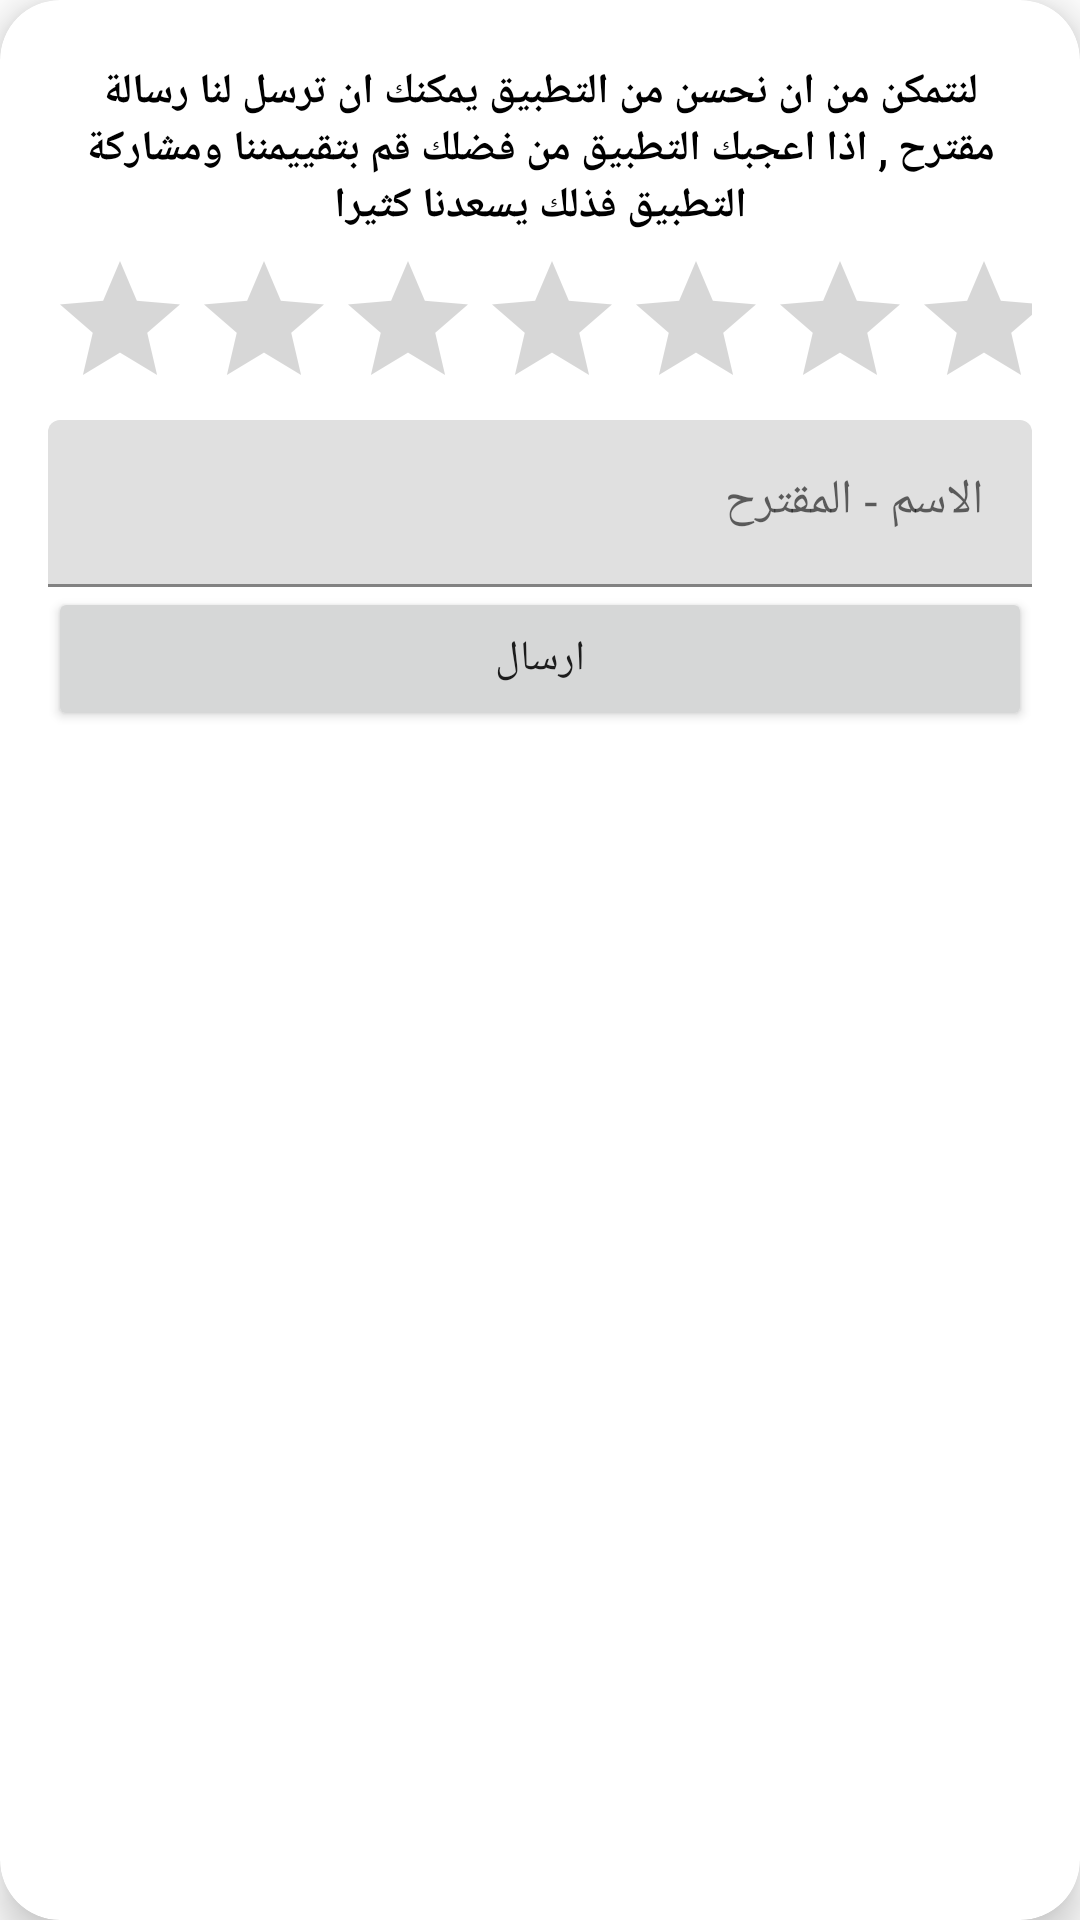

Produce the Android XML layout that renders to this screen, including the resource entries it uses.
<!-- AndroidManifest.xml: application theme Theme.StopShying -->
<!-- res/layout/send.xml -->
<?xml version="1.0" encoding="utf-8"?>
<com.google.android.material.card.MaterialCardView xmlns:android="http://schemas.android.com/apk/res/android"
    xmlns:app="http://schemas.android.com/apk/res-auto"
    android:layout_width="match_parent"
    android:layout_height="wrap_content"
    app:cardCornerRadius="20dp"
    app:cardElevation="8dp">

    <LinearLayout
        android:padding="16dp"
        android:layout_width="match_parent"
        android:layout_height="match_parent"
        android:orientation="vertical">


        <TextView
            android:id="@+id/textView2"
            android:layout_width="match_parent"
            android:layout_height="wrap_content"
            android:gravity="center"
            android:padding="5dp"
            android:text="لنتمكن من ان نحسن من التطبيق يمكنك ان ترسل لنا رسالة مقترح , اذا اعجبك التطبيق من فضلك قم بتقييمننا ومشاركة التطبيق فذلك يسعدنا كثيرا"
            android:textColor="#000000"
            android:textStyle="bold" />

        <RatingBar
            android:numStars="5"
            android:id="@+id/ratingBar"
            android:layout_width="match_parent"
            android:layout_height="wrap_content"
           />

        <com.google.android.material.textfield.TextInputLayout
            android:layout_width="match_parent"
            android:layout_height="wrap_content"
            android:hint="الاسم - المقترح">

            <com.google.android.material.textfield.TextInputEditText
                android:layout_width="match_parent"
                android:id="@+id/etMessage"
                android:layout_height="wrap_content" />
        </com.google.android.material.textfield.TextInputLayout>

        <Button
            android:id="@+id/btnSend"
            android:layout_width="match_parent"
            android:layout_height="wrap_content"
            android:text="ارسال" />
    </LinearLayout>
</com.google.android.material.card.MaterialCardView>
<!-- resources referenced by this layout -->
<resources>
  <style name="Theme.StopShying" parent="Theme.MaterialComponents.Light.DarkActionBar">
          
          <item name="colorPrimary">@color/purple_500</item>
          <item name="colorPrimaryVariant">@color/purple_500</item>
          <item name="colorOnPrimary">@color/white</item>
          
          <item name="colorSecondary">@color/teal_200</item>
          <item name="colorSecondaryVariant">@color/teal_700</item>
          <item name="colorOnSecondary">@color/white</item>
          
          <item name="android:statusBarColor" tools:targetApi="l">?attr/colorPrimaryVariant</item>
          
      </style>
  <!-- not gathered from this repository: default colours our renderer supplied (Android Studio template values) -->
  <color name="purple_500">#FF6200EE</color>
  <color name="teal_200">#FF03DAC5</color>
  <color name="teal_700">#FF018786</color>
  <color name="white">#FFFFFFFF</color>
</resources>
